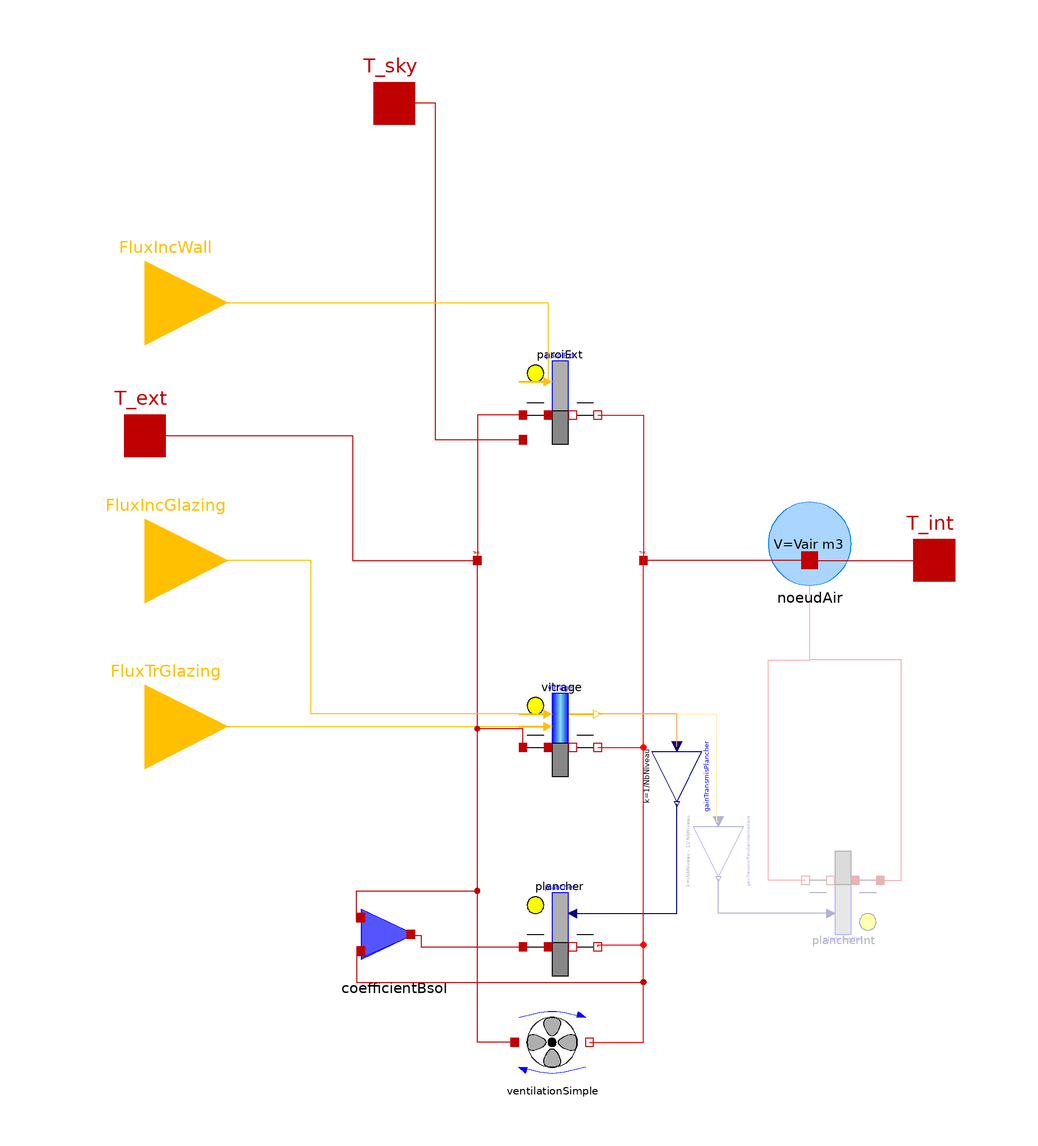

Above is the diagram view of the following Modelica model: its components placed by their Placement annotations and its connect equations drawn as lines.

model SimplifiedZone1
  "One-zone simplified model with equivalent building envelope component (wall, floor) and user-defined Uvalue"

// General properties
  parameter Modelica.Units.SI.CoefficientOfHeatTransfer Ubat
    "Deperditive coefficient for for thermal losses by transmission"
    annotation (Dialog(group="Global parameters"));
parameter Integer NbNiveau=1 "Number of floors, minimum = 1" annotation(Dialog(group="Global parameters"));
  parameter Modelica.Units.SI.Volume Vair=240 "Air volume"
    annotation (Dialog(group="Global parameters"));
  parameter Modelica.Units.SI.Area SH=100 "Living surface area"
    annotation (Dialog(group="Global parameters"));
parameter Real renouv(unit="1/h")
    "Ventilation and/or infiltration flow [vol/h]"                                  annotation(Dialog(group="Global parameters"));

// Glazing parameters
  parameter Modelica.Units.SI.Area SurfaceVitree "Total glazed surface"
    annotation (Dialog(group="Glazing"));
  parameter Modelica.Units.SI.CoefficientOfHeatTransfer k
    "Glazing thermal conductivity" annotation (Dialog(group="Glazing"));
parameter Real skyViewFactorWindows
    "Average sky view factor between glazings and sky (example: upward=1, vertical in clear environment=0.5)"
                                                                                                        annotation(Dialog(group="Glazing"));
parameter Real AbsVitrage=0.1 "Absorptance" annotation(Dialog(group="Glazing"));
parameter Real epsWindows=0.9 "LWR emissivity" annotation(Dialog(group="Glazing"));

// Walls parameters
  replaceable parameter BuildSysPro.Utilities.Records.GenericWall paraParoiExt
    "External walls definition"
    annotation (choicesAllMatching=true, Dialog(group="Walls"));
  parameter Modelica.Units.SI.CoefficientOfHeatTransfer hs_ext_paroiExt=18
    "Convective heat transfer coefficient on the outer face for the vertical walls"
    annotation (Dialog(group="Walls"));
  parameter Modelica.Units.SI.CoefficientOfHeatTransfer hs_int_paroiExt=7.7
    "Convective heat transfer coefficient on the inner face for the vertical walls"
    annotation (Dialog(group="Walls"));
  replaceable parameter BuildSysPro.Utilities.Records.GenericWall paraPlancher
    "Floor definition"
    annotation (choicesAllMatching=true, Dialog(group="Walls"));
  parameter Modelica.Units.SI.CoefficientOfHeatTransfer hs_sub_Plancher=5.88
    "Convective heat transfer coefficient on the lower face for the floors"
    annotation (Dialog(group="Walls"));
  parameter Modelica.Units.SI.CoefficientOfHeatTransfer hs_sup_Plancher=5.88
    "Convective heat transfer coefficient on the upper face for the floors"
    annotation (Dialog(group="Walls"));
parameter Real b=0.1 "Weighting coefficient for non-heated zones"
                                                              annotation(Dialog(group="Walls"));
parameter Real skyViewFactorParois
    "Average sky view factor between walls and the sky (exemple: upward=1, vertical in clear environment=0.5)"
                                                                                                        annotation(Dialog(group="Walls"));
parameter Real alpha_ext=0.6 "Absorptance of outer walls SWR"
                                 annotation(Dialog(group="Walls"));
parameter Real epsParois=0.7 "Outer walls emissivity in LWR" annotation(Dialog(group="Walls"));

// Initialisation
  parameter Modelica.Units.SI.Temperature Tinit=292.15
    "Initialisation temperature" annotation (Dialog(tab="Initialisation"));

// Internal parameters
protected
  parameter Modelica.Units.SI.Length hTotal=Vair*(NbNiveau/SH)
    "Total building height";
  parameter Modelica.Units.SI.Area Sdeper=4*hTotal*sqrt(SH/NbNiveau) + 2*
      Splancher "Total deperditive surface area";
  parameter Modelica.Units.SI.Area Swin=SurfaceVitree
    "Total glazed surface with losses";
  parameter Modelica.Units.SI.Area Sop=Sdeper - Swin
    "Total deperditive surface area of opaque walls";
  parameter Modelica.Units.SI.Area Splancher=SH/NbNiveau
    "Total deperditive surface area of the lowest floor";
  parameter Modelica.Units.SI.CoefficientOfHeatTransfer Uplancher=1/(sum(
      paraPlancher.e ./ paraPlancher.mat.lambda) + 1/hs_sub_Plancher + 1/
      hs_sup_Plancher) "Floor Uvalue";
  parameter Modelica.Units.SI.CoefficientOfHeatTransfer Ug=1/(1/k + 1/
      hs_ext_paroiExt + 1/hs_int_paroiExt) "Glazing Uvalue";

  // First order polynomial system resolution to find the value of alpha, multiplying factor of insulating layers in vertical walls and the roof
parameter Real Anew=Ubat*Sdeper-Swin*Ug-b*Uplancher*Splancher
    "Ubat decomposition";
parameter Real coefN1=(Sop-Splancher);
parameter Real coefD1=sum(paraParoiExt.e./paraParoiExt.mat.lambda.*paraParoiExt.positionIsolant);
parameter Real coefD2=sum(paraParoiExt.e./paraParoiExt.mat.lambda.*(ones(paraParoiExt.n)-paraParoiExt.positionIsolant))+1/hs_ext_paroiExt+1/hs_int_paroiExt;

parameter Real alpha=(coefN1-Anew*coefD2)/(Anew*coefD1)
    "Factor of insulating layers (vertical walls and roof)";

  // Computation of Ubat extreme values
parameter Real Umin=(Swin*Ug+Uplancher*b*Splancher)/Sdeper
    "Ubat minimum value for the considered type of floor and glazing";
parameter Real Umax=(Swin*Ug+Uplancher*b*Splancher+(Sop-Splancher)/(sum(paraParoiExt.e./paraParoiExt.mat.lambda.*(ones(paraParoiExt.n)-paraParoiExt.positionIsolant))+1/hs_ext_paroiExt+1/hs_int_paroiExt))/Sdeper
    "Ubat maximal value for the considered type of wall and glazing";

// Internal components
  BuildSysPro.Building.AirFlow.HeatTransfer.AirNode noeudAir(V=Vair, Tair(
        displayUnit="K") = Tinit) "Air node"
    annotation (Placement(transformation(extent={{50,4},{70,24}})));
  BuildSysPro.Building.BuildingEnvelope.HeatTransfer.SimpleWall paroiExt(
    caracParoi(
      n=paraParoiExt.n,
      mat=paraParoiExt.mat,
      m=paraParoiExt.m,
      e=paraParoiExt.e .* (ones(paraParoiExt.n) - paraParoiExt.positionIsolant)
           + alpha*paraParoiExt.e .* paraParoiExt.positionIsolant),
    Tp=Tinit,
    hs_ext=hs_ext_paroiExt,
    hs_int=hs_int_paroiExt,
    skyViewFactor=skyViewFactorParois,
    RadExterne=true,
    GLOext=true,
    S=Sop - Splancher,
    alpha_ext=alpha_ext,
    eps=epsParois) "External walls"
    annotation (Placement(transformation(extent={{-10,38},{10,58}})));

  BuildSysPro.Building.BuildingEnvelope.HeatTransfer.SimpleWindow vitrage(
    hs_ext=hs_ext_paroiExt,
    hs_int=hs_int_paroiExt,
    S=SurfaceVitree,
    skyViewFactor=skyViewFactorWindows,
    k=k,
    Abs=AbsVitrage,
    eps=epsWindows) "Glazing surface"
    annotation (Placement(transformation(extent={{-10,-42},{10,-22}})));

  BuildSysPro.Building.BuildingEnvelope.HeatTransfer.SimpleWall plancher(
    caracParoi(
      n=paraPlancher.n,
      m=paraPlancher.m,
      e=paraPlancher.e,
      mat=paraPlancher.mat,
      positionIsolant=paraPlancher.positionIsolant),
    Tp=Tinit,
    S=Splancher,
    hs_ext=hs_sub_Plancher,
    hs_int=hs_sup_Plancher,
    RadExterne=false,
    RadInterne=true,
    GLOext=false) "Lowest floor"
    annotation (Placement(transformation(extent={{-10,-90},{10,-70}})));

  BuildSysPro.Building.BuildingEnvelope.HeatTransfer.SimpleWall plancherInt(
    caracParoi(
      n=paraPlancher.n,
      m=paraPlancher.m,
      e=paraPlancher.e,
      mat=paraPlancher.mat,
      positionIsolant=paraPlancher.positionIsolant),
    Tp=Tinit,
    S=Splancher*(NbNiveau - 1),
    hs_ext=hs_sub_Plancher,
    hs_int=hs_sup_Plancher,
    RadInterne=true) if NbNiveau > 1 "intermediate floors"
                                     annotation (Placement(transformation(
        extent={{-10,-10},{10,10}},
        rotation=180,
        origin={68,-70})));
  BuildSysPro.Building.AirFlow.HeatTransfer.AirRenewal ventilationSimple(Qv=renouv
        *Vair)
    annotation (Placement(transformation(extent={{-12,-116},{8,-96}})));

  BuildSysPro.BaseClasses.HeatTransfer.Interfaces.HeatPort_a Text annotation (
      Placement(transformation(extent={{-22,8},{-18,12}}), iconTransformation(
          extent={{-192,4},{-172,24}})));
  BuildSysPro.BaseClasses.HeatTransfer.Interfaces.HeatPort_a Tint annotation (
      Placement(transformation(extent={{18,8},{22,12}}), iconTransformation(
          extent={{60,-76},{80,-56}})));

  BuildSysPro.Building.BuildingEnvelope.HeatTransfer.B_Coefficient coefficientBsol(b=b)
    annotation (Placement(transformation(extent={{-50,-90},{-30,-70}})));
  Modelica.Blocks.Math.Gain gainTransmisPlancher(k=1/NbNiveau) annotation (
      Placement(transformation(
        extent={{-6,-6},{6,6}},
        rotation=270,
        origin={28,-42})));
  Modelica.Blocks.Math.Gain gainTransmisPlancherIntermediaire(k=(NbNiveau - 1)/
        NbNiveau)
            if NbNiveau>1 annotation (Placement(transformation(
        extent={{-6,-6},{6,6}},
        rotation=270,
        origin={38,-60})));
// Public components
public
  BuildSysPro.BaseClasses.HeatTransfer.Interfaces.HeatPort_a T_ext
    "Air temperature" annotation (Placement(transformation(extent={{-110,30},{
            -90,50}}),  iconTransformation(extent={{-130,70},{-110,90}})));
  BuildSysPro.BaseClasses.HeatTransfer.Interfaces.HeatPort_a T_int
    "Indoor air heat port" annotation (Placement(transformation(extent={{80,0},
            {100,20}}), iconTransformation(extent={{70,-50},{90,-30}})));

  BuildSysPro.BoundaryConditions.Solar.Interfaces.SolarFluxInput FluxIncGlazing
    "Surface incident solar flux on glazings" annotation (Placement(
        transformation(extent={{-120,-10},{-80,30}}), iconTransformation(extent={{-100,10},
            {-80,30}})));
  BuildSysPro.BoundaryConditions.Solar.Interfaces.SolarFluxInput FluxIncWall
    "Surface incident solar flux on external walls" annotation (Placement(
        transformation(extent={{-120,52},{-80,92}}),  iconTransformation(extent=
           {{-100,30},{-80,50}})));
  BuildSysPro.BoundaryConditions.Solar.Interfaces.SolarFluxInput FluxTrGlazing
    "Transmitted solar flux through glazings (must take into account the influence of incidence)"
    annotation (Placement(transformation(extent={{-120,-50},{-80,-10}}),
        iconTransformation(extent={{-100,-10},{-80,10}})));
  BuildSysPro.BaseClasses.HeatTransfer.Interfaces.HeatPort_a T_sky
    "Sky temperature for LW radiation"
    annotation (Placement(transformation(extent={{-50,110},{-30,130}}),
        iconTransformation(extent={{-50,110},{-30,130}})));

// For validation in stationary operation: set the parameters to have SWR, LWR (abs and eps), air renewal at zero and 1°C of difference between outdoor and indoor)
  Real UbatEffectif=T_int.Q_flow/Sdeper;

equation
assert(max(paraParoiExt.positionIsolant)==1, "No insulating layer specified for outer walls. Edit paraParoiExt.positionIsolant");
assert(max(paraPlancher.positionIsolant)==1, "No insulating layer specified for floors. Edit paraPlancher.positionIsolant");
assert(Ubat<Umax and Ubat>Umin,"The value of Ubat depends on selected types of glazing and walls. Given the current configuration, "+String(Umin)+"<Ubat<"+String(Umax));

// Air node and internal ports
  connect(noeudAir.port_a, T_int) annotation (Line(
      points={{60,10},{90,10}},
      color={191,0,0},
      smooth=Smooth.None));
  connect(noeudAir.port_a, Tint) annotation (Line(
      points={{60,10},{20,10}},
      color={191,0,0},
      smooth=Smooth.None));
  connect(T_ext, Text) annotation (Line(
      points={{-100,40},{-50,40},{-50,10},{-20,10}},
      color={191,0,0},
      smooth=Smooth.None));

// Regulatory boundary limits
  connect(coefficientBsol.port_int, Tint) annotation (Line(
      points={{-49,-83},{-49,-91.5},{20,-91.5},{20,10}},
      color={191,0,0},
      smooth=Smooth.None));
  connect(coefficientBsol.port_ext, Text) annotation (Line(
      points={{-49,-77},{-49,-69.5},{-20,-69.5},{-20,10}},
      color={191,0,0},
      smooth=Smooth.None));

// Floor connections
  connect(plancher.T_int, Tint)
                           annotation (Line(
      points={{9,-83},{9,-82.5},{20,-82.5},{20,10}},
      color={255,0,0},
      smooth=Smooth.None));
  connect(coefficientBsol.Tponder, plancher.T_ext) annotation (Line(
      points={{-35,-80.2},{-33.5,-80.2},{-33.5,-83},{-9,-83}},
      color={191,0,0},
      smooth=Smooth.None));
  connect(plancher.FluxAbsInt, gainTransmisPlancher.y) annotation (Line(
      points={{3,-75},{28,-75},{28,-48.6}},
      color={0,0,127},
      smooth=Smooth.None));
// Ventilation
  connect(ventilationSimple.port_b, Tint) annotation (Line(
      points={{7,-106},{20,-106},{20,10}},
      color={255,0,0},
      smooth=Smooth.None));
  connect(ventilationSimple.port_a, Text) annotation (Line(
      points={{-11,-106},{-20,-106},{-20,10}},
      color={191,0,0},
      smooth=Smooth.None));

// Glazing
  connect(vitrage.T_ext, Text)     annotation (Line(
      points={{-9,-35},{-9,-30.5},{-20,-30.5},{-20,10}},
      color={191,0,0},
      smooth=Smooth.None));
  connect(vitrage.T_int, Tint)     annotation (Line(
      points={{9,-35},{20,-35},{20,10}},
      color={255,0,0},
      smooth=Smooth.None));
  connect(vitrage.CLOTr, gainTransmisPlancherIntermediaire.u) annotation (Line(
      points={{9,-27},{37.5,-27},{37.5,-52.8},{38,-52.8}},
      color={255,192,1},
      smooth=Smooth.None));
  connect(gainTransmisPlancher.u, vitrage.CLOTr) annotation (Line(
      points={{28,-34.8},{28,-27},{9,-27}},
      color={255,170,85},
      smooth=Smooth.None));
// External walls
  connect(paroiExt.T_int, Tint)     annotation (Line(
      points={{9,45},{20,45},{20,10}},
      color={255,0,0},
      smooth=Smooth.None));
  connect(paroiExt.T_ext, Text)     annotation (Line(
      points={{-9,45},{-20,45},{-20,10}},
      color={191,0,0},
      smooth=Smooth.None));
  connect(paroiExt.T_sky, T_sky) annotation (Line(
      points={{-9,39},{-30,39},{-30,120},{-40,120}},
      color={191,0,0},
      smooth=Smooth.None));

// Intermediate floors
  connect(plancherInt.FluxAbsInt, gainTransmisPlancherIntermediaire.y)
    annotation (Line(
      points={{65,-75},{38,-75},{38,-66.6}},
      color={0,0,127},
      smooth=Smooth.None));
  connect(plancherInt.T_ext, noeudAir.port_a) annotation (Line(
      points={{77,-67},{82,-67},{82,-14},{60,-14},{60,10}},
      color={191,0,0},
      smooth=Smooth.None));
  connect(plancherInt.T_int, noeudAir.port_a) annotation (Line(
      points={{59,-67},{50,-67},{50,-14},{60,-14},{60,10}},
      color={255,0,0},
      smooth=Smooth.None));
  connect(FluxIncWall, paroiExt.FluxIncExt)
    annotation (Line(points={{-100,72},{-3,72},{-3,53}}, color={255,192,1}));
  connect(vitrage.FluxIncExt,FluxIncGlazing)  annotation (Line(points={{-3,-27},
          {-60,-27},{-60,10},{-100,10}}, color={255,192,1}));
  connect(FluxTrGlazing, vitrage.FluxTr)
    annotation (Line(points={{-100,-30},{-3,-30}}, color={255,192,1}));
  annotation (Diagram(coordinateSystem(preserveAspectRatio=false,extent={{-120,
            -120},{120,120}})),  Icon(coordinateSystem(preserveAspectRatio=true,
          extent={{-120,-120},{120,120}}), graphics={
        Polygon(
          points={{-100,100},{-60,60},{-60,-100},{-100,-58},{-100,100}},
          lineColor={0,0,0},
          smooth=Smooth.None,
          fillPattern=FillPattern.Solid,
          fillColor={175,175,175}),
        Polygon(
          points={{-100,100},{38,100},{100,60},{-60,60},{-100,100}},
          lineColor={0,0,0},
          smooth=Smooth.None,
          fillColor={135,135,135},
          fillPattern=FillPattern.Solid),
        Polygon(
          points={{-60,60},{100,60},{100,-100},{-60,-100},{-60,60}},
          lineColor={0,0,0},
          smooth=Smooth.None,
          fillPattern=FillPattern.Solid,
          fillColor={215,215,215}),
        Polygon(
          points={{-46,54},{-46,34},{-8,34},{-8,54},{-46,54}},
          lineColor={0,0,0},
          smooth=Smooth.None,
          fillColor={170,213,255},
          fillPattern=FillPattern.Solid),
        Polygon(
          points={{-46,20},{-46,0},{-8,0},{-8,20},{-46,20}},
          lineColor={0,0,0},
          smooth=Smooth.None,
          fillColor={170,213,255},
          fillPattern=FillPattern.Solid),
        Polygon(
          points={{-48,-20},{-48,-40},{-10,-40},{-10,-20},{-48,-20}},
          lineColor={0,0,0},
          smooth=Smooth.None,
          fillColor={170,213,255},
          fillPattern=FillPattern.Solid),
        Polygon(
          points={{-48,-54},{-48,-74},{-10,-74},{-10,-54},{-48,-54}},
          lineColor={0,0,0},
          smooth=Smooth.None,
          fillColor={170,213,255},
          fillPattern=FillPattern.Solid),
        Polygon(
          points={{26,-54},{26,-74},{64,-74},{64,-54},{26,-54}},
          lineColor={0,0,0},
          smooth=Smooth.None,
          fillColor={170,213,255},
          fillPattern=FillPattern.Solid),
        Polygon(
          points={{26,-20},{26,-40},{64,-40},{64,-20},{26,-20}},
          lineColor={0,0,0},
          smooth=Smooth.None,
          fillColor={170,213,255},
          fillPattern=FillPattern.Solid),
        Polygon(
          points={{26,20},{26,0},{64,0},{64,20},{26,20}},
          lineColor={0,0,0},
          smooth=Smooth.None,
          fillColor={170,213,255},
          fillPattern=FillPattern.Solid),
        Polygon(
          points={{26,54},{26,34},{64,34},{64,54},{26,54}},
          lineColor={0,0,0},
          smooth=Smooth.None,
          fillColor={170,213,255},
          fillPattern=FillPattern.Solid),
        Polygon(
          points={{-90,80},{-90,60},{-70,40},{-70,60},{-90,80}},
          lineColor={0,0,0},
          smooth=Smooth.None,
          fillColor={170,213,255},
          fillPattern=FillPattern.Solid),
        Polygon(
          points={{-90,40},{-90,20},{-70,0},{-70,20},{-90,40}},
          lineColor={0,0,0},
          smooth=Smooth.None,
          fillColor={170,213,255},
          fillPattern=FillPattern.Solid),
        Polygon(
          points={{-90,0},{-90,-20},{-70,-40},{-70,-20},{-90,0}},
          lineColor={0,0,0},
          smooth=Smooth.None,
          fillColor={170,213,255},
          fillPattern=FillPattern.Solid),
        Polygon(
          points={{-90,-40},{-90,-60},{-70,-80},{-70,-60},{-90,-40}},
          lineColor={0,0,0},
          smooth=Smooth.None,
          fillColor={170,213,255},
          fillPattern=FillPattern.Solid)}),
    Documentation(info="<html>
<p><i><b>Linearised and time-invariant model of a single zone considering equivalent building components and a user-defined Uvalue</b></i></p>
<p><u><b>Hypothesis and equations</b></u></p>
<p>This model allows the representation of Individual House / Collective Housing / Tertiary Building in single zone. The modelling is simplified to consider only an equivalent external wall and an equivalent glazing surface both being independant of the orientation.</p>
<p>The level of thermal losses represented by Ubat is a parameter of the model. This model leads to a linear time-invariant model that can be reduced.</p>
<p><b>Geometry</b></p>
<p>Model of a parallelepiped 0D-1D square section single-zone.  The building height depends on the number of levels (<code>NbNiveau</code>), on total air volume (<code>Vair</code>) and on the living area (<code>SH</code>). Glazing are defined by a total surface.</p>
<p><b>Building typology</b></p>
<p>Constructive system (materials and layers thicknesses) are considered in detail through wall definition <code>caracParoiExt, caracPlancher</code>...</p>
<p>Inertia is adjustable by choosing the constructive mode.</p>
<p><b>Physics</b></p>
<p>The external wall describe the ceiling/roof and the external vertical walls. They are subject to short-wave and long-wave radiations (SWR and LWR).</p>
<p>Long-wave radiations on the glazing and walls outer faces are linearized. </p>
<p>The calculation of incident and transmitted irradiations is outsourced of this model and is performed by a <a href=\"modelica://BuildSysPro.BoundaryConditions.Solar.Irradiation.SolarBC\">SolarBC</a> model. This calculation is detailed and considers the influence of the walls and glazing orientation. Therefore the non-linear incidence of the angle of incidence for short-wave radiation, is outsourced. The transmitted irradiation through the glazing is absorbed on floor(s) surface.</p>
<p>The coefficient B defined a boundary condition in term of temperature on the  outer face of the lowest floor.

<p><u><b>Bibliography</b></u></p>
<p>Refer to <a href=\"modelica://BuildSysPro.Building.BuildingEnvelope.HeatTransfer.Wall\">walls</a> and <a href=\"modelica://BuildSysPro.Building.BuildingEnvelope.HeatTransfer.Window\">glazings</a> modelling assumptions.</p>
<p> Eui-Jong Kim, Gilles Plessis, Jean-Luc Hubert, Jean-Jacques Roux, 2014.<i>Urban energy simulation: Simplification and reduction of building envelope models</i>. Energy and Buildings 84 p193-202.
<p><u><b>Instructions for use</b></u></p>
<p>The irradiation connectors should be connected to a <a href=\"modelica://BuildSysPro.BoundaryConditions.Solar.Irradiation.FLUXzone\">FLUXzone</a> model. The outdoor temperature port must be connected to a weather data reader <a href=\"modelica://BuildSysPro.BoundaryConditions.Weather.Meteofile\">Meteofile</a>.</p>
<p><u><b>Known limits / Use precautions</b></u></p>
<p>Depending on the chosen constructive system and the type of glazing, Ubat cannot be chosen anyhow. It must necessarily be bounded. An error message occurs when the selected Ubat is out of this range.</p>
<p><u><b>Validations</b></u></p>
<p>Validated model - Gilles Plessis, Hassan Bouia 03/2013</p>
<p><b>--------------------------------------------------------------<br>
Licensed by EDF under a 3-clause BSD-license<br>
Copyright &copy; EDF2009 - 2024<br>
BuildSysPro version 3.7.0<br>
Author : Gilles PLESSIS, Hassan BOUIA, EDF (2013)<br>
--------------------------------------------------------------</b></p>
</html>",                                                                    revisions="<html>
<p>Gilles Plessis 09/2015 : Ajout d'<code>assert</code> prévenant la non définition de couche isolante.</p>
<p>Gilles Plessis 03/2016 : Paramètres <code>hs_ext_Plancher</code> et <code>hs_int_Plancher</code> renommés en <code>hs_sub_Plancher</code> et <code>hs_sup_Plancher</code>.</p>
<p>Benoît Charrier 02/2017 : Deleting useless solar transmission coefficient <code>Tr</code> because of transmitted solar radiation in input.</p>
</html>"));
end SimplifiedZone1;